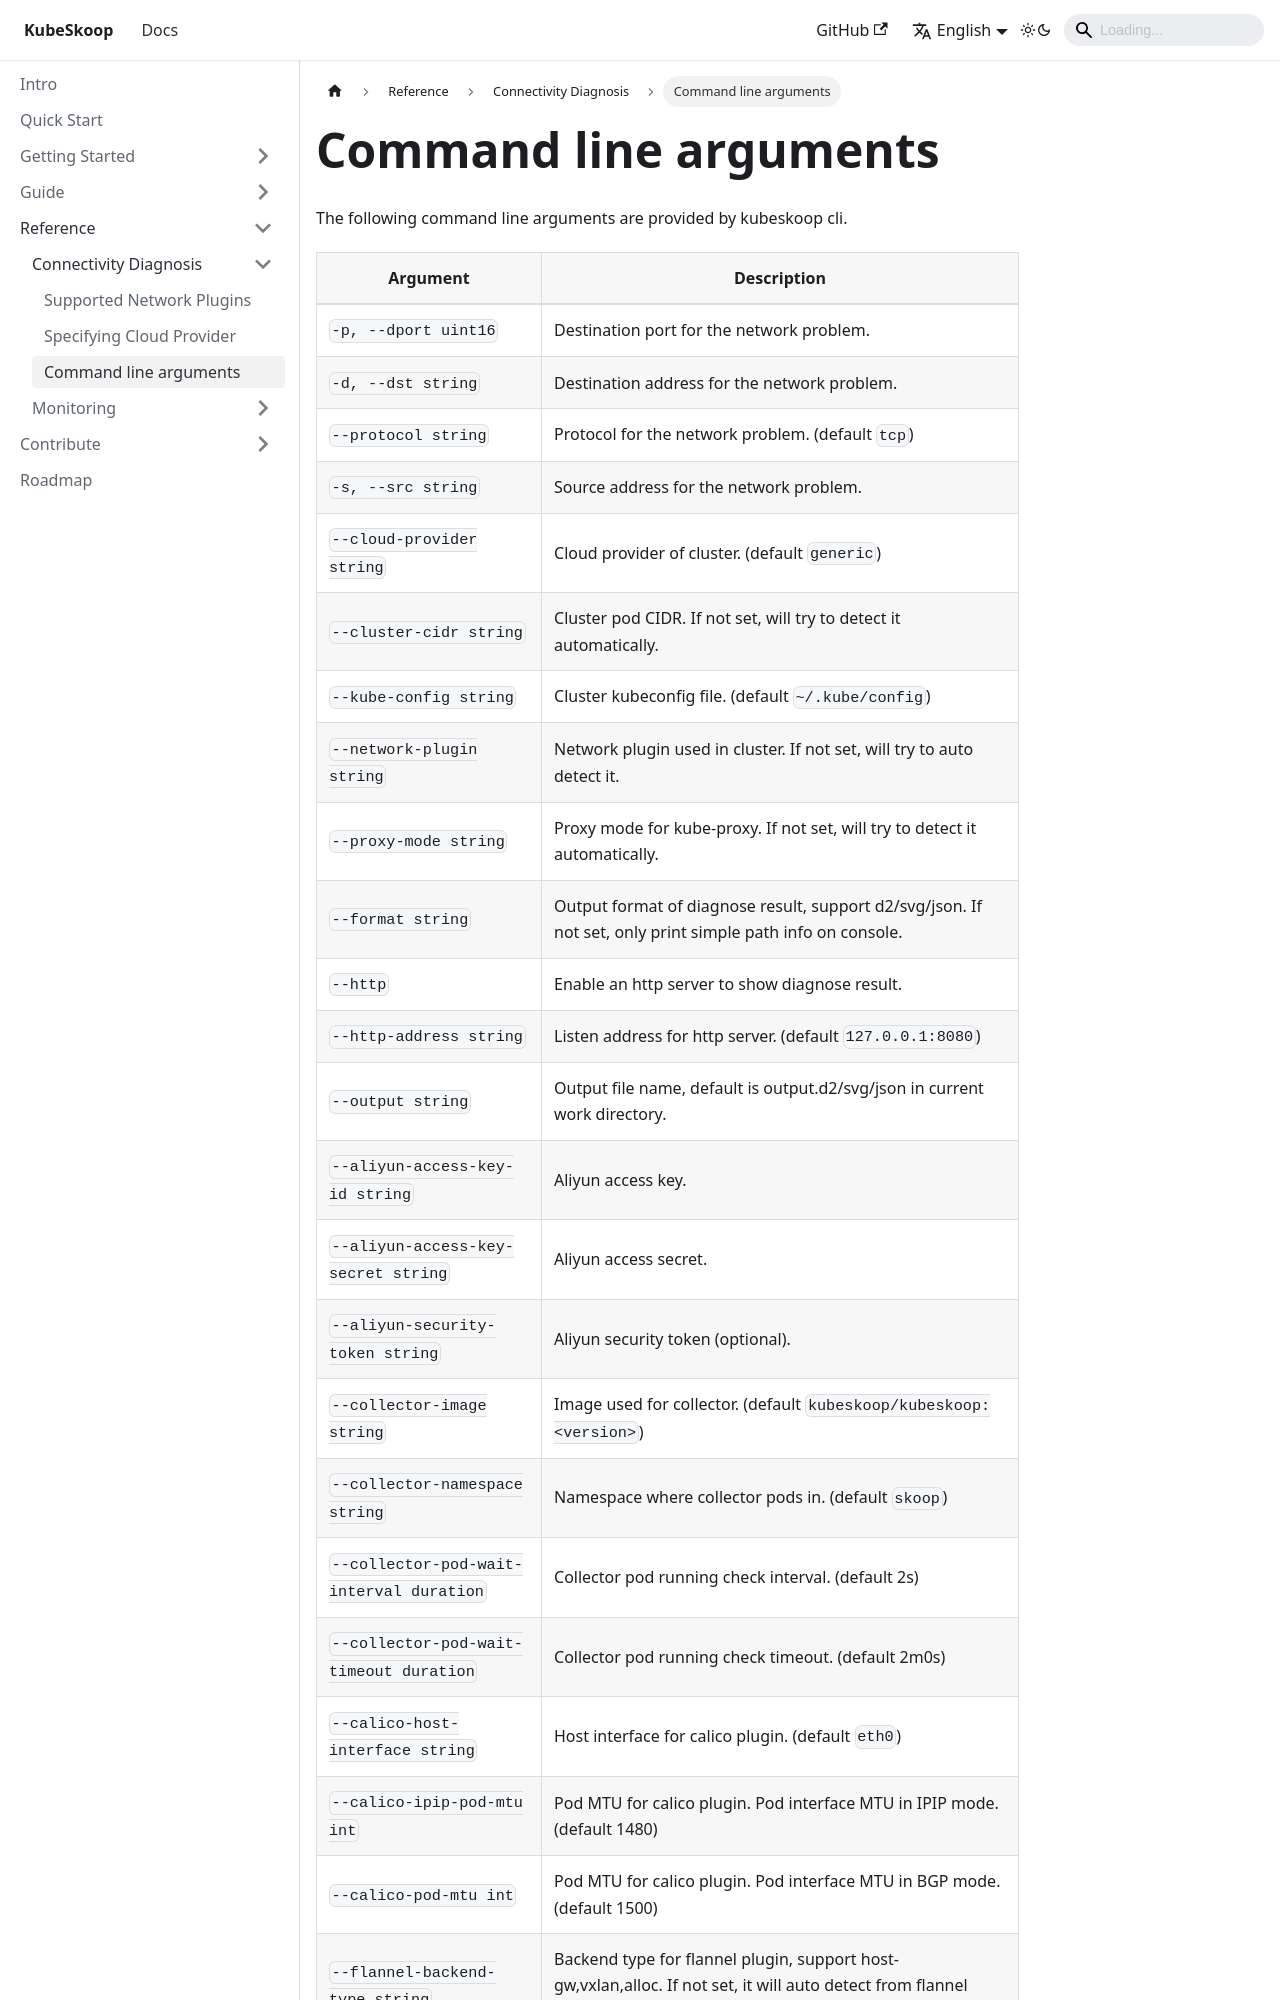

repository: kubeskoop/kubeskoop.github.io · page: docs/reference/connectivity-diagnosis/command-line-arguments.html · generator: docusaurus

---
sidebar_position: 3
---

# Command line arguments

The following command line arguments are provided by kubeskoop cli.

| Argument                                 | Description                                                                                                          |
| ---------------------------------------- | -------------------------------------------------------------------------------------------------------------------- |
| `-p, --dport uint16`                     | Destination port for the network problem.                                                                            |
| `-d, --dst string`                       | Destination address for the network problem.                                                                         |
| `--protocol string`                      | Protocol for the network problem. (default `tcp`)                                                                    |
| `-s, --src string`                       | Source address for the network problem.                                                                              |
| `--cloud-provider string`                | Cloud provider of cluster. (default `generic`)                                                                       |
| `--cluster-cidr string`                  | Cluster pod CIDR. If not set, will try to detect it automatically.                                                   |
| `--kube-config string`                   | Cluster kubeconfig file. (default `~/.kube/config`)                                                                  |
| `--network-plugin string`                | Network plugin used in cluster. If not set, will try to auto detect it.                                              |
| `--proxy-mode string`                    | Proxy mode for kube-proxy. If not set, will try to detect it automatically.                                          |
| `--format string`                        | Output format of diagnose result, support d2/svg/json. If not set, only print simple path info on console.          |
| `--http`                                 | Enable an http server to show diagnose result.                                                                       |
| `--http-address string`                  | Listen address for http server. (default `127.0.0.1:8080`)                                                           |
| `--output string`                        | Output file name, default is output.d2/svg/json in current work directory.                                          |
| `--aliyun-access-key-id string`          | Aliyun access key.                                                                                                   |
| `--aliyun-access-key-secret string`      | Aliyun access secret.                                                                                                |
| `--aliyun-security-token string`         | Aliyun security token (optional).                                                                                    |
| `--collector-image string`               | Image used for collector. (default `kubeskoop/kubeskoop:<version>`)                                                  |
| `--collector-namespace string`           | Namespace where collector pods in. (default `skoop`)                                                                 |
| `--collector-pod-wait-interval duration` | Collector pod running check interval. (default 2s)                                                                   |
| `--collector-pod-wait-timeout duration`  | Collector pod running check timeout. (default 2m0s)                                                                  |
| `--calico-host-interface string`         | Host interface for c
